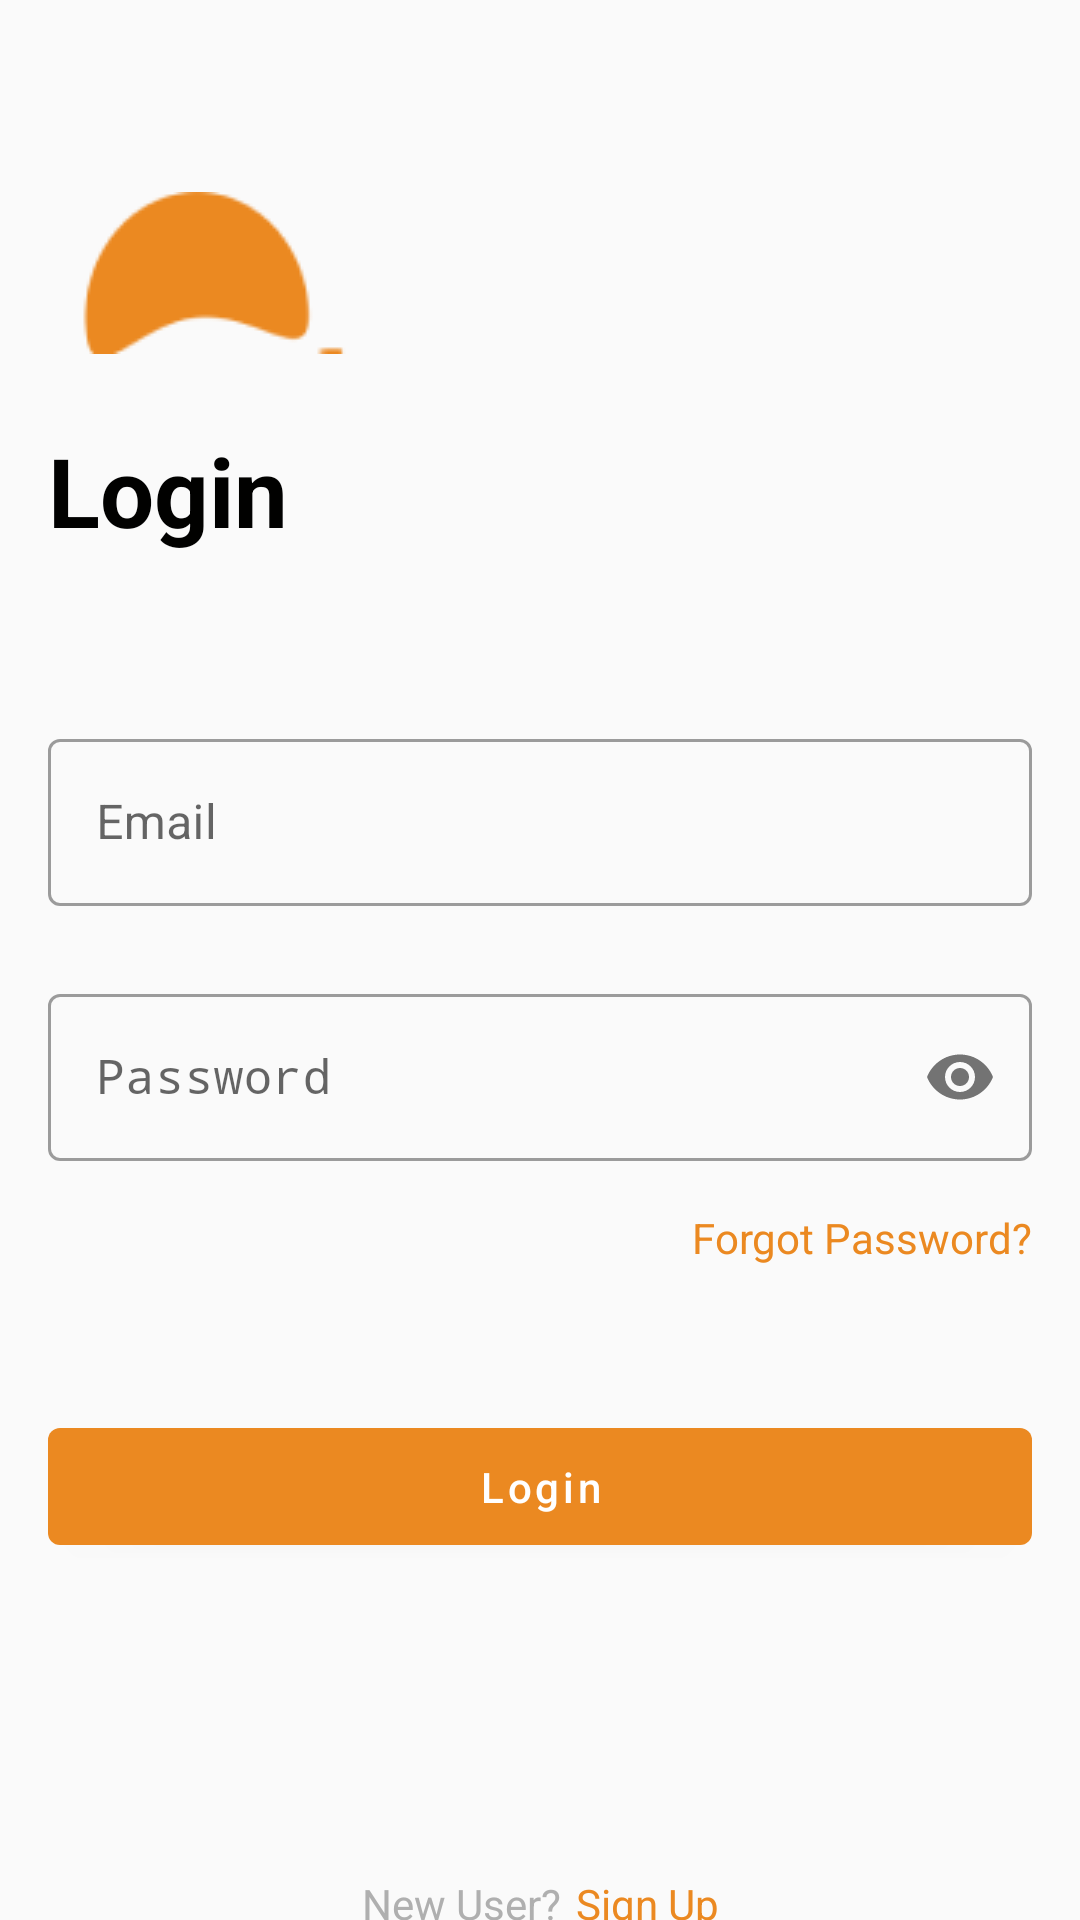

This screen was rendered from an Android layout file. Write that file and the resources it references.
<!-- AndroidManifest.xml: application theme AppTheme -->
<!-- res/layout/activity_login.xml -->
<?xml version="1.0" encoding="utf-8"?>
<androidx.constraintlayout.widget.ConstraintLayout xmlns:android="http://schemas.android.com/apk/res/android"
    xmlns:app="http://schemas.android.com/apk/res-auto"
    xmlns:tools="http://schemas.android.com/tools"
    android:layout_width="match_parent"
    android:layout_height="match_parent"
    tools:context=".auth.LoginActivity">

    <ImageView
        android:id="@+id/imageView"
        android:layout_width="wrap_content"
        android:layout_height="wrap_content"
        android:layout_marginStart="16dp"
        android:layout_marginTop="64dp"
        android:src="@drawable/login_logo"
        app:layout_constraintStart_toStartOf="parent"
        app:layout_constraintTop_toTopOf="parent" />


    <TextView
        android:id="@+id/textView"
        android:layout_width="wrap_content"
        android:layout_height="wrap_content"
        android:layout_marginStart="16dp"
        android:layout_marginTop="24dp"
        android:text="@string/login"
        android:textColor="@color/colorAccent"
        android:textSize="32sp"
        android:textStyle="bold"
        app:layout_constraintStart_toStartOf="parent"
        app:layout_constraintTop_toBottomOf="@+id/imageView" />

    <com.google.android.material.textfield.TextInputLayout
        android:id="@+id/textInputLayout"
        style="@style/Widget.MaterialComponents.TextInputLayout.OutlinedBox"
        android:layout_width="match_parent"
        android:layout_height="wrap_content"
        android:layout_marginStart="16dp"
        android:layout_marginTop="56dp"
        android:layout_marginEnd="16dp"
        android:hint="@string/email"
        app:layout_constraintEnd_toEndOf="parent"
        app:layout_constraintStart_toStartOf="parent"
        app:layout_constraintTop_toBottomOf="@+id/textView">

        <com.google.android.material.textfield.TextInputEditText
            android:layout_width="match_parent"
            android:layout_height="wrap_content" />
    </com.google.android.material.textfield.TextInputLayout>

    <com.google.android.material.textfield.TextInputLayout
        android:id="@+id/textInputLayout2"
        style="@style/Widget.MaterialComponents.TextInputLayout.OutlinedBox"
        android:layout_width="match_parent"
        android:layout_height="wrap_content"
        android:layout_marginStart="16dp"
        android:layout_marginTop="24dp"
        android:layout_marginEnd="16dp"
        android:hint="@string/password"
        app:layout_constraintEnd_toEndOf="parent"
        app:layout_constraintStart_toStartOf="parent"
        app:layout_constraintTop_toBottomOf="@+id/textInputLayout"
        app:passwordToggleEnabled="true">

        <com.google.android.material.textfield.TextInputEditText
            android:layout_width="match_parent"
            android:layout_height="wrap_content"
            android:inputType="textPassword" />
    </com.google.android.material.textfield.TextInputLayout>

    <TextView
        android:id="@+id/textView2"
        android:layout_width="wrap_content"
        android:layout_height="wrap_content"
        android:layout_marginTop="16dp"
        android:layout_marginEnd="16dp"
        android:text="Forgot Password?"
        android:textColor="@color/colorPrimary"
        app:layout_constraintEnd_toEndOf="parent"
        app:layout_constraintTop_toBottomOf="@+id/textInputLayout2" />

    <com.google.android.material.button.MaterialButton
        android:id="@+id/materialButton3"
        android:layout_width="match_parent"
        android:layout_height="wrap_content"
        android:layout_marginStart="16dp"
        android:layout_marginTop="48dp"
        android:layout_marginEnd="16dp"
        android:onClick="validateEntry"
        android:padding="10dp"
        android:text="@string/login"
        android:textAllCaps="false"
        app:layout_constraintEnd_toEndOf="parent"
        app:layout_constraintStart_toStartOf="parent"
        app:layout_constraintTop_toBottomOf="@+id/textView2" />


    <LinearLayout
        android:layout_width="wrap_content"
        android:layout_height="wrap_content"
        android:layout_marginTop="104dp"
        android:gravity="center"
        android:orientation="horizontal"
        app:layout_constraintEnd_toEndOf="parent"
        app:layout_constraintStart_toStartOf="parent"
        app:layout_constraintTop_toBottomOf="@+id/materialButton3">

        <TextView
            android:layout_width="wrap_content"
            android:layout_height="wrap_content"
            android:textColor="@color/grey"
            android:text="New User?" />
        <TextView
            android:layout_width="wrap_content"
            android:layout_height="wrap_content"
            android:text="@string/sign_up"
            android:onClick="goToSignUp"
            android:textColor="@color/colorPrimary"
            android:layout_marginLeft="5dp"/>

    </LinearLayout>
</androidx.constraintlayout.widget.ConstraintLayout>
<!-- resources referenced by this layout -->
<resources>
  <color name="colorAccent">#010100</color>
  <color name="colorPrimary">#EB8921</color>
  <color name="grey">#AFAFAF</color>
  <!-- drawable login_logo: png bitmap (drawable, 1911 bytes) -->
  <string name="email">Email</string>
  <string name="login">Login</string>
  <string name="password">Password</string>
  <string name="sign_up">Sign Up</string>
  <style name="AppTheme" parent="Theme.MaterialComponents.Light.NoActionBar.Bridge">
          
          <item name="colorPrimary">@color/colorPrimary</item>
          <item name="colorPrimaryDark">@color/colorPrimaryDark</item>
          <item name="colorAccent">@color/colorAccent</item>
          <item name="fontFamily" />
      </style>
  <color name="colorPrimaryDark">#EB8921</color>
</resources>
